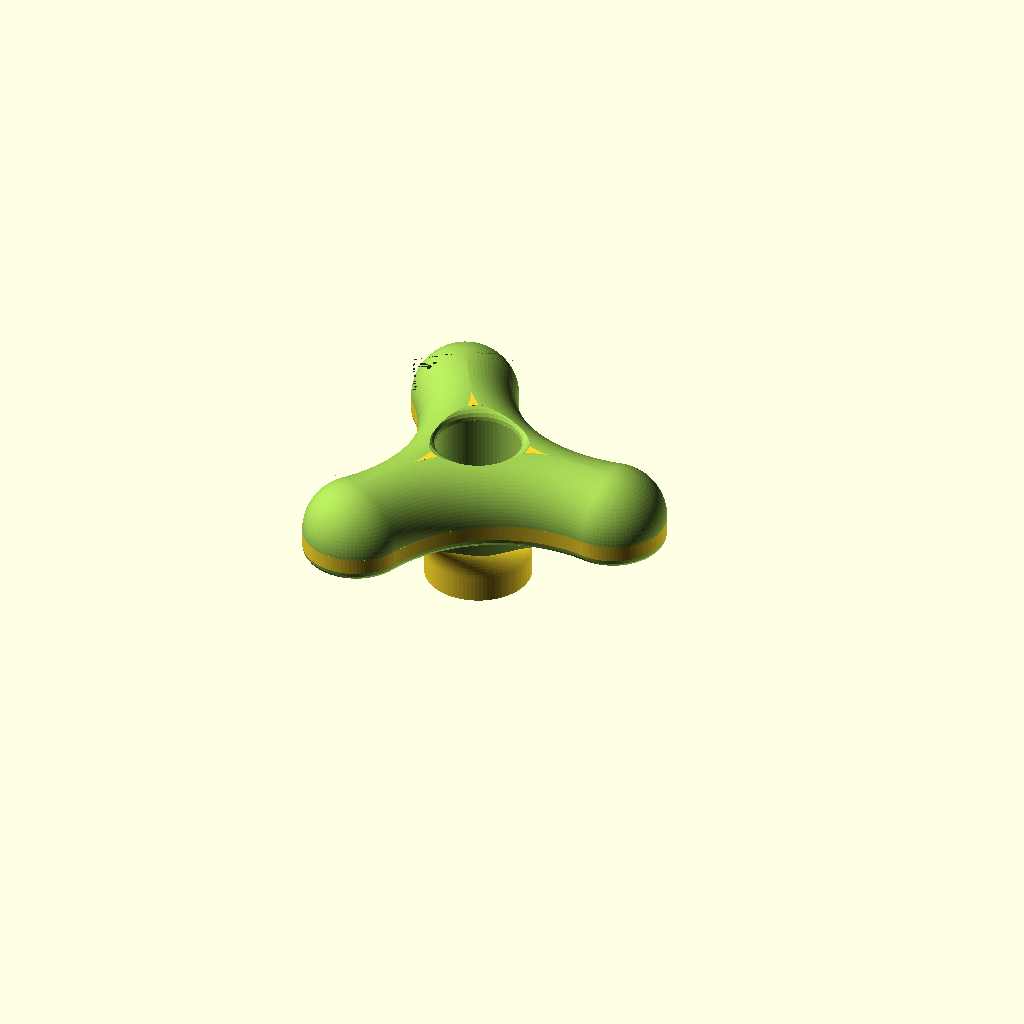
Cell 1 — every parameter at its default value.
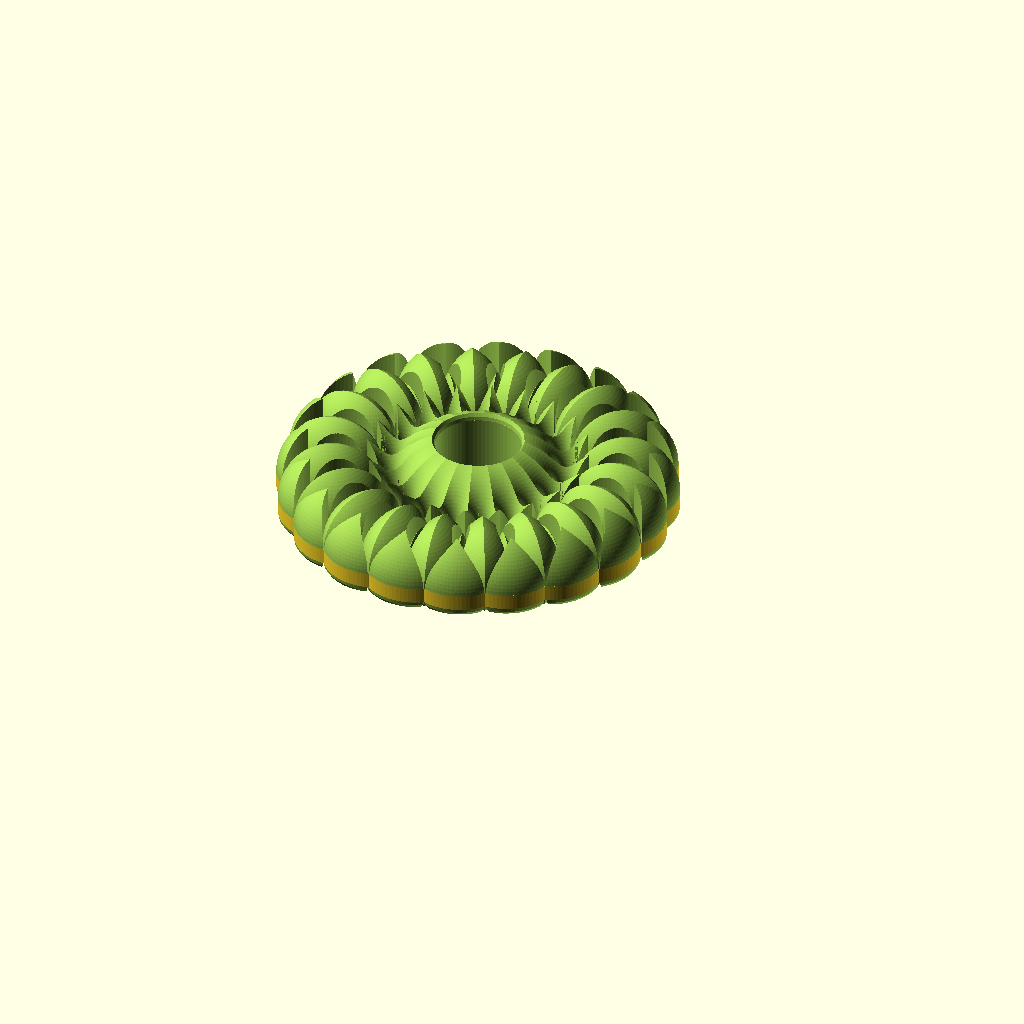
Cell 2: the same model with points = 20.
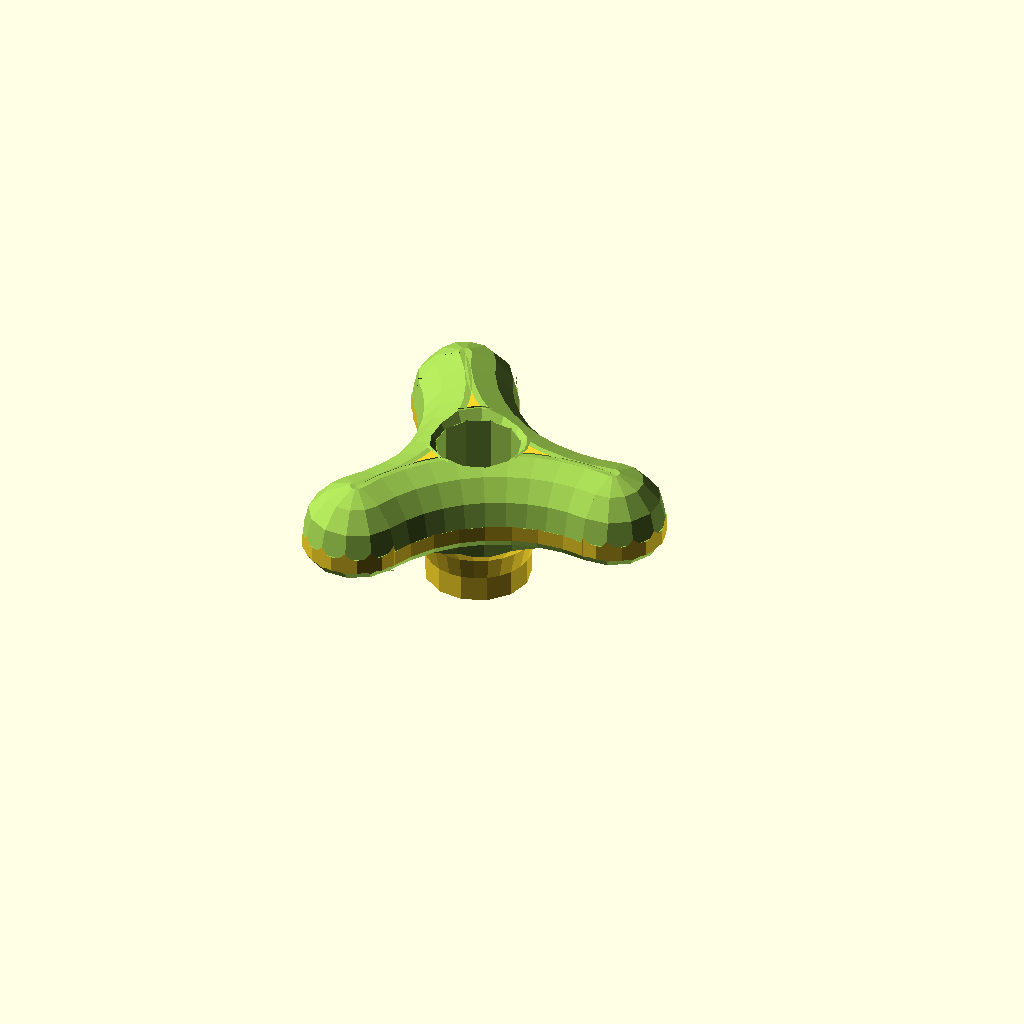
Cell 3 — resolution set to 5, the other parameters unchanged.
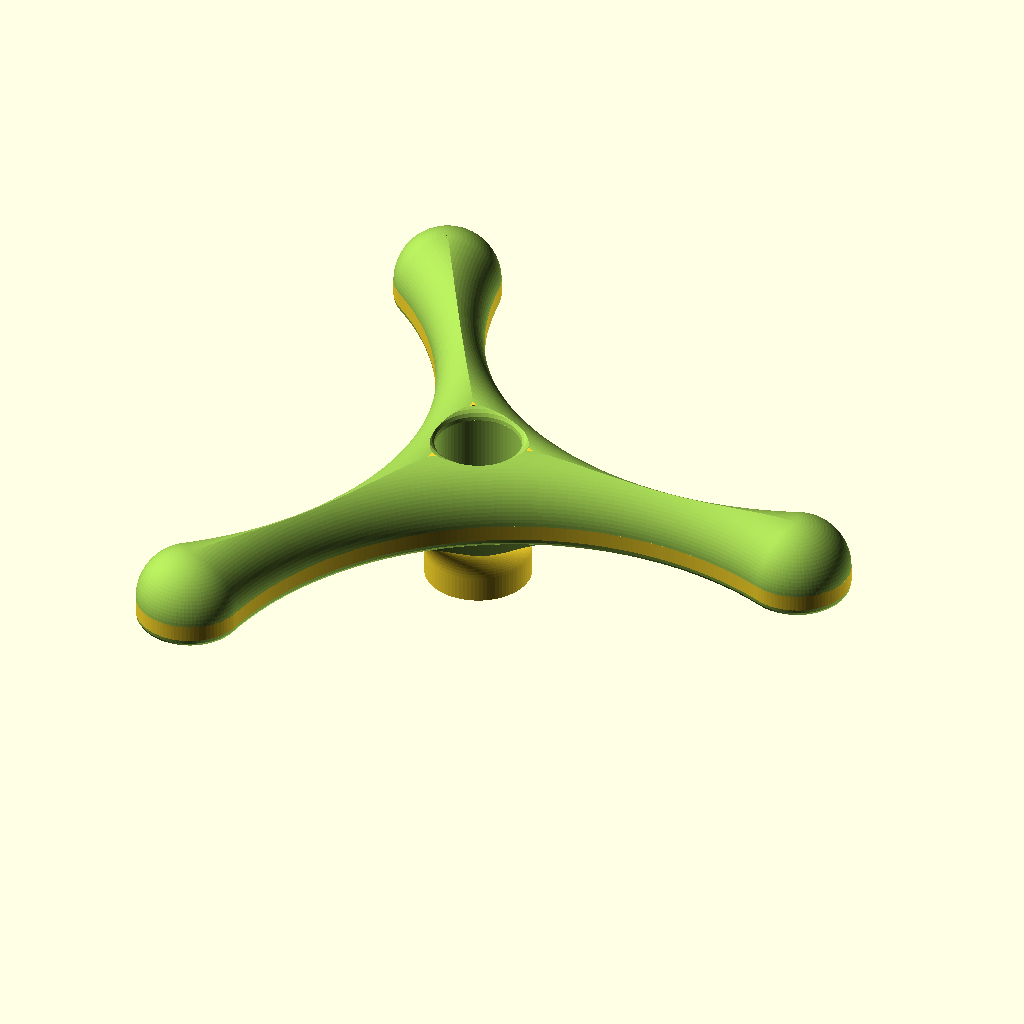
Cell 4 — handleOuterDiameter set to 150, the other parameters unchanged.
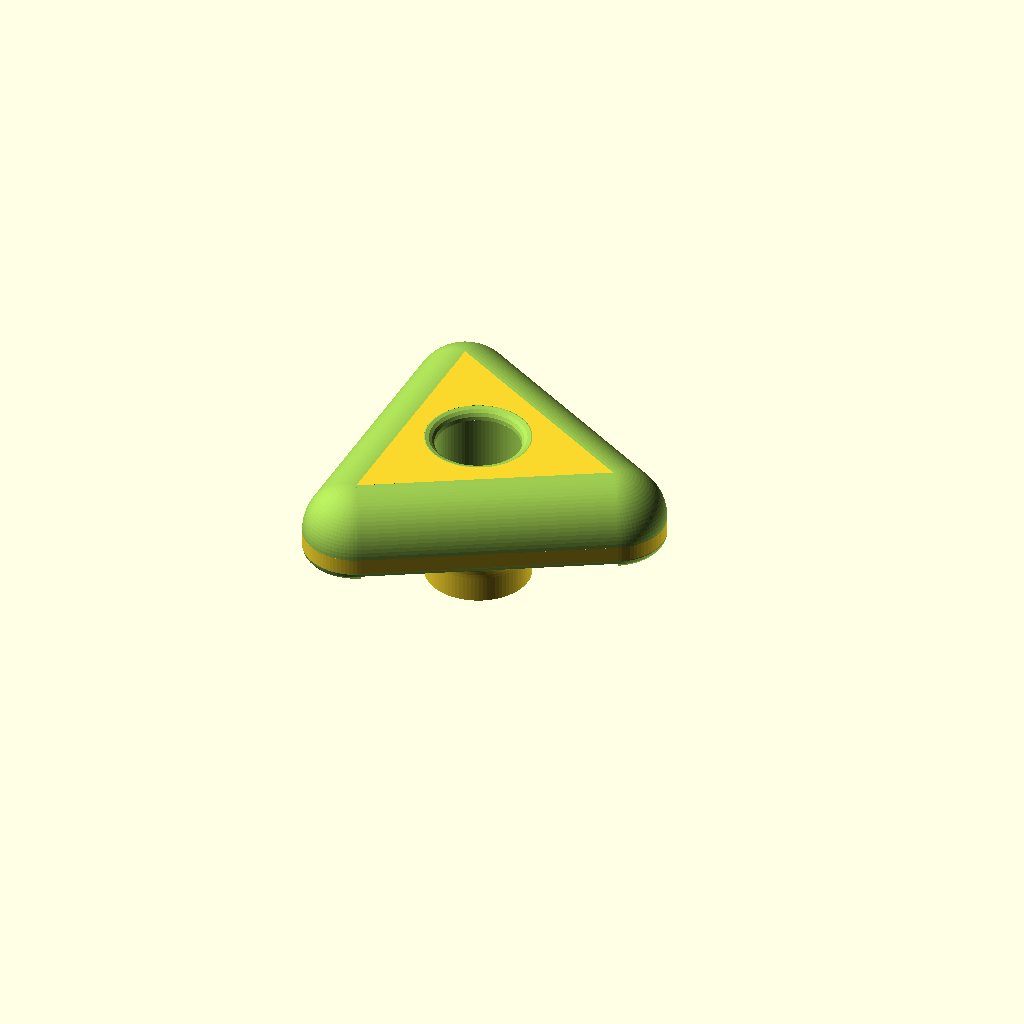
Cell 5 — handleInnerDiameter set to 60, the other parameters unchanged.
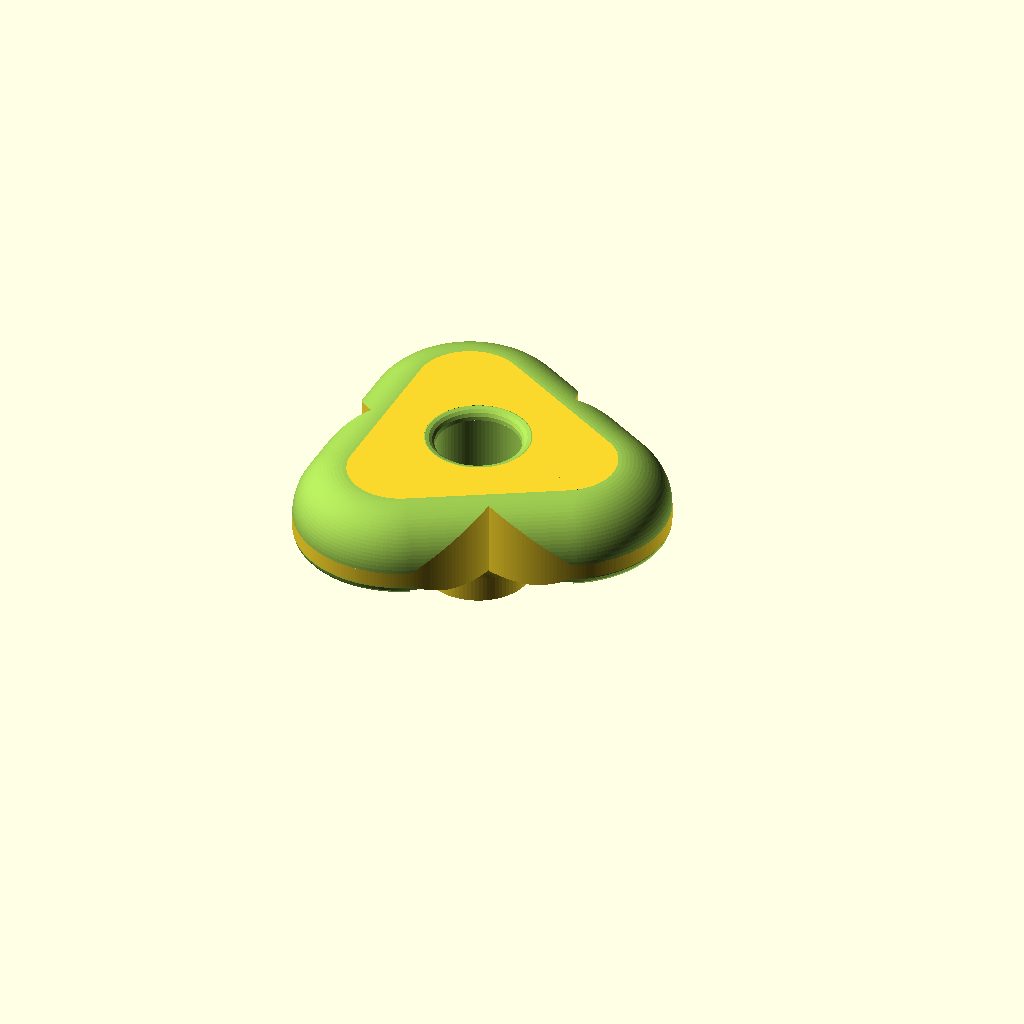
Cell 6: pointRadius = 20 (everything else at default).
All cells are drawn from one camera (rotation 55°, 0°, 25°, orthographic, colour scheme Cornfield), so only the parameter changes between them.
Source of the model, scadFiles/1562501/2426090.scad:
/* [Knob Handle] */
// Number of points on the star
points = 3; // [3:20]
// Diameter of the outermost tip of knob handle
handleOuterDiameter = 75;
// Diameter of the innermost indent in the knob handle
handleInnerDiameter = 30;
// Radius of the star points
pointRadius = 10;

// Vertical thickness of knob handle
handleThickness = 15;
// Radius of top fillet, forms rounded edge all around top of handle
rTopFillet = 10;
// Radius of bottom fillet, forms rounded edge all around bottom of handle
rBottomFillet = 2;

/* [Knob Base] */
// Diameter of the base, this comprises the mating surface when knob is tightended
baseDiameter = 20;
// Distance from bottom of knob base to underside of handle
baseHeight = 15;
// Radius of fillet between handle and base of knob.  Recommended less than or equal to Base Height.
rTransitionFillet = 10;

/* [Bolt Hole] */
// Diameter of bolt hole.  Fits bolt shank, or plain round shaft.
boltDiameter = 8.4;
// Diameter of bolt head.  Size across flats (wrench size). Set to zero if no head (shaft hole only).
boltHeadDiameter = 13; // 
// Thickness of the bolt head (or nut). Set to zero if no head (shaft hole only).
boltHeadThickness = 5.5;
// Distance from base of knob to bottom of bolt head (how much thread is inside of knob)
boltHeadHeight = 5;
// Radius of rounded edge at top of counterbore
rCounterboreFillet = 2;

/* [Other] */
// Resolution in mm.  This model can take a long time to generate, especially at high detail.  To keep things responsive use a coarse (higher numeric value) resolution while making changes, then change to a finer setting just before clicking "Create Thing" and generating the model.
resolution = 0.75; // [0.2:0.05:5]

/* [Hidden] */
$fs=resolution;
$fa=1;


counterboreDiameter = boltHeadDiameter * 2/sqrt(3) + 1;

starKnob(points, handleOuterDiameter, handleInnerDiameter, pointRadius, handleThickness);

function calculateR4(r1,r2,r3,th) = (pow(r1,2)-2*r3*cos(th)*(r1-r2)-2*r1*r2+pow(r3,2))/(2*(cos(th)*(r1-r2)+r2-r3));
function calculateB(r2,r3,r4,th) = asin((r3+r4)*sin(th)/(r2+r4));

// a knob with profile of continuous circular curves
module starKnob(points, handleOuterDiameter, handleInnerDiameter, pointRadius, handleThickness) {
  th = 180/points;
  r1 = handleOuterDiameter/2;
  r2 = pointRadius;
  r3 = handleInnerDiameter/2;
  r4 = calculateR4(r1,r2,r3,th);
  Btemp1 = calculateB(r2,r3,r4,th);
  Btemp2 = calculateB(r2,r3+0.001,calculateR4(r1,r2,r3+0.001,th),th);
  B = Btemp2 > Btemp1 ? Btemp1 : 180 - Btemp1;
  A = 180 - th - B;
  err = 0.002;
  
  r5 = sqrt( pow(r1-r2,2)+pow(r2,2)-2*(r1-r2)*r2*cos(B));
  r3Max = ((r1-r2)*cos(th)+r2);
  //echo("A",A,"B",B);
  echo("r1",r1,"r2",r2,"r3",r3,"r4",r4,"r5",r5);
  //echo("Btemp2", Btemp2, "Btemp1",Btemp1);

  //echo(r3Max);
  bottomDiameter = ((r4 > 0) ? handleInnerDiameter : r3Max*2) - rBottomFillet * 2;
  rBottomFillet2 = (baseDiameter - bottomDiameter) / 2;
  xBaseFillet = baseDiameter / 2 - rBottomFillet2;

  difference() {
    union() {
      
      // ================ HANDLE + TRANSITION ===============
      difference() {
        intersection() {
          union() {
            translate([0,0,-min(baseHeight,rTransitionFillet)-err]) linear_extrude(handleThickness+min(baseHeight,rTransitionFillet)+2*err, convexity=6) difference() {
              union() {
                if (r3 >= r3Max) {
                  intersection() {
                    circle(r=r3Max/cos(th),$fn=points);
                    rotate([0,0,th])circle(r=(r1-r2+r2*cos(th))/cos(th),$fn=points);
                  }
                } else {
                  circle(r=r5);
                }
                for (i=[1:points]) rotate(2*i*th) translate([r1 - r2,0]) circle(r=r2);
              }
              if (r4>0) {
                for (i=[1:points]) rotate((2*i+1)*th) translate([r3+r4,0]) circle(r=r4);
              }
            }
          }
          
          union() {
            // outer handle bounds cylinder 
            cylinder(r=r1+err, h=handleThickness+err);
            // base transition fillet
            if (rTransitionFillet > 0) translate([0,0,-rTransitionFillet]) {
              fil_polar_i(-baseDiameter/2, rTransitionFillet, 360, baseDiameter/2, handleThickness+err);
            }
          }
        }
        
        //render(convexity=points+2) {
          // Cutouts to create smooth handle edges
          if (r4>0) { // indents in between star points
              for (i=[1:points]) {
                if (rTopFillet > 0) {
                  // top fillet cutouts
                  rotate((2*i-1)*th) translate([r3+r4,0,handleThickness-rTopFillet]) 
                    rotate([0,0,180]) fil_polar_i(-r4, rTopFillet, 2*A+0.01, r4,0.1);
                  rotate(2*i*th) translate([r1-r2,0,handleThickness-rTopFillet]) 
                    fil_polar_i(r2, rTopFillet, 2*(180-B)+0.01, $fs/5,$fs/5);
                }
                if (rBottomFillet > 0) {
                  // bottom fillet cutouts
                  rotate((2*i-1)*th) translate([r3+r4,0,rBottomFillet])
                    translate([0,0,]) rotate([180,0,180]) fil_polar_i(-r4, rBottomFillet, 2*A+0.01, r4, rTransitionFillet+err);
                  rotate(2*i*th) translate([r1-r2,0,rBottomFillet])
                    rotate([180,0,0]) fil_polar_i(r2, rBottomFillet, 2*(180-B)+0.01, $fs/5, rTransitionFillet+err);
                }
              }     
          } else { // no indent, flat sides
            for (i=[1:points]) {
              if (rTopFillet > 0) {
                rotate((2*i+1)*th-90) translate([handleOuterDiameter/2,r3Max-rTopFillet,handleThickness-rTopFillet]) 
                  rotate([0,0,180]) fil_linear_i(handleOuterDiameter, rTopFillet, 90, $fs/5, $fs/5, false);
                rotate(2*i*th) translate([r1-r2,0,handleThickness-rTopFillet]) 
                  rotate([0,0]) fil_polar_i(r2, rTopFillet, 360/points, $fs/5, $fs/5, true);
              }
              if (rBottomFillet > 0) {
                rotate((2*i+1)*th+90) translate([handleOuterDiameter/2,-r3Max+rBottomFillet,rBottomFillet]) 
                  rotate([180,0,180]) fil_linear_i(handleOuterDiameter, rBottomFillet,90, rTransitionFillet+err, handleOuterDiameter/2, false);
                rotate(2*i*th) translate([r1-r2,0,rBottomFillet]) 
                  rotate([180,0]) fil_polar_i(r2, rBottomFillet, 360/points, $fs/5, rTransitionFillet+err, true);
              }
            }
          }
        //}
      }
      
      // =============== BASE ===============
      // base cylinder
      translate([0,0,-baseHeight]) cylinder(d=baseDiameter, h=baseHeight-rTransitionFillet+err);
      
      // reverse transition fillet for bases larger than bottom of handle
      if (baseDiameter > bottomDiameter && rTransitionFillet > 0)
        rotate([180,0,180]) fil_polar_i(-xBaseFillet, rBottomFillet2, 360, err, err, false, min(baseHeight,rTransitionFillet) + err);
    }
    
    
    // ================ BOLT ================= 
    // bolt shank cutout
    if (boltHeadHeight > 0)
      translate([0,0,-baseHeight-1]) cylinder(d=boltDiameter, h=boltHeadHeight+1+err);

    if (boltHeadDiameter > 0 && boltHeadThickness > 0) {
      // bolt counterbore
      translate([0,0,-baseHeight+boltHeadHeight+boltHeadThickness-err]) cylinder(d=counterboreDiameter, h=baseHeight+handleThickness+2*err);
      // hex cap cutout
      translate([0,0,-baseHeight+boltHeadHeight-err]) cylinder(d=boltHeadDiameter*2/sqrt(3), h=boltHeadThickness+2*err, $fn=6);
      // rounded counterbore edge
      if (rCounterboreFillet > 0) 
        translate([0,0,handleThickness-rCounterboreFillet]) fil_polar_i(-counterboreDiameter/2,rCounterboreFillet,360,1,1);
    }

  }
}


module angle_cut(angle=90,size=1000) {
  x = size*cos(angle/2);
  y = size*sin(angle/2);
  translate([0,0,-size]) 
    linear_extrude(2*size) polygon([[0,0],[x,y],[x,size],[-size,size],[-size,-size],[x,-size],[x,-y]]);
}


// 2d primitive for inside fillets.
module fil_2d_i(r1, angle=90, extendX=0, extendY=0, halfAlign=false, r2=0) {
  //echo(r1, r2, angle, extendX, extendY);
  r = max(r1,r2);
  s1 = (r2 == 0) ? 1 : ((r2 > r1) ? r1/r2 : 1);
  s2 = (r2 == 0) ? 1 : ((r2 > r1) ? 1 : r2/r1);
  x1 = r + extendX;
  y1 = r + extendY;
  x2 = r * sin(angle);
  y2 = r * cos(angle);
  scale([s1,s2]) difference() {
    polygon((angle > 180) ?
      [[0,0],[0,y1],[x1,y1],[x1,-r],[x2,-r]]:  
      [[0,0],[0,y1],[x1,y1],[x1,y2],[x2,y2]]
    );
    rotate(halfAlign ? 90 : 0) circle(r=max(r2,r));
  }
}

// 3d polar inside fillet.
module fil_polar_i(R, r, angle=90, extendX=0,extendY=0, halfAlign=false, r2=0) {

  // support for angle parameter in rotate_extrude was added after release 2015.03 
  // Thingiverse customizer is still on 2015.03
  angleSupport = (version_num() > 20150399) ? true : false; // Next openscad releases after 2015.03.xx will have support angle parameter
  // Using angle parameter when possible provides huge speed boost, avoids a difference operation
  
  //echo(R);
  render(convexity=5)
  if (angleSupport) {
    rotate([0,0,-angle/2]) rotate_extrude(angle=angle,convexity=3) {
      difference() {
        if (R<=0) {
          mirror([1,0]) translate([R-r, 0, 0]) fil_2d_i(r,90,extendX,extendY, halfAlign, r2);
        } else {
          translate([R-r, 0, 0]) fil_2d_i(r,90,extendX,extendY, halfAlign, r2);
        }
        if (R-r < 0)
          translate([-4*(r+extendX),-1]) square([4*(r+extendX),r+extendY+2]);
      }
    }
  } else {
    difference() {
      rotate_extrude(convexity=7) {
        difference() {
          if (R<=0) {
            mirror([1,0]) translate([R-r, 0, 0]) fil_2d_i(r,90,extendX,extendY, halfAlign, r2);
          } else {
            translate([R-r, 0, 0]) fil_2d_i(r,90,extendX,extendY, halfAlign, r2);
          }
          if (R-r < 0)
            translate([-4*(r+extendX),-1]) square([4*(r+extendX),r+extendY+2]);
        }
      }
      angle_cut(angle);
    }
  }
}

// 3d linear inside fillet.
module fil_linear_i(l, r, angle=90,extendX=0, extendY=0, halfAlign=false, r2=0) {
  rotate([0, -90, 180]) {
    linear_extrude(height=l, center=false) {
      fil_2d_i(r, angle,extendX,extendY, halfAlign, r2);
    }
  }
}
Customizer parameters (derived from the source; name, type, default, range or options):
points: number, default 3, range 3 to 20
handleOuterDiameter: number, default 75
handleInnerDiameter: number, default 30
pointRadius: number, default 10
handleThickness: number, default 15
rTopFillet: number, default 10
rBottomFillet: number, default 2
baseDiameter: number, default 20
baseHeight: number, default 15
rTransitionFillet: number, default 10
boltDiameter: number, default 8.4
boltHeadDiameter: number, default 13
boltHeadThickness: number, default 5.5
boltHeadHeight: number, default 5
rCounterboreFillet: number, default 2
resolution: number, default 0.75, range 0.2 to 5, step 0.05
